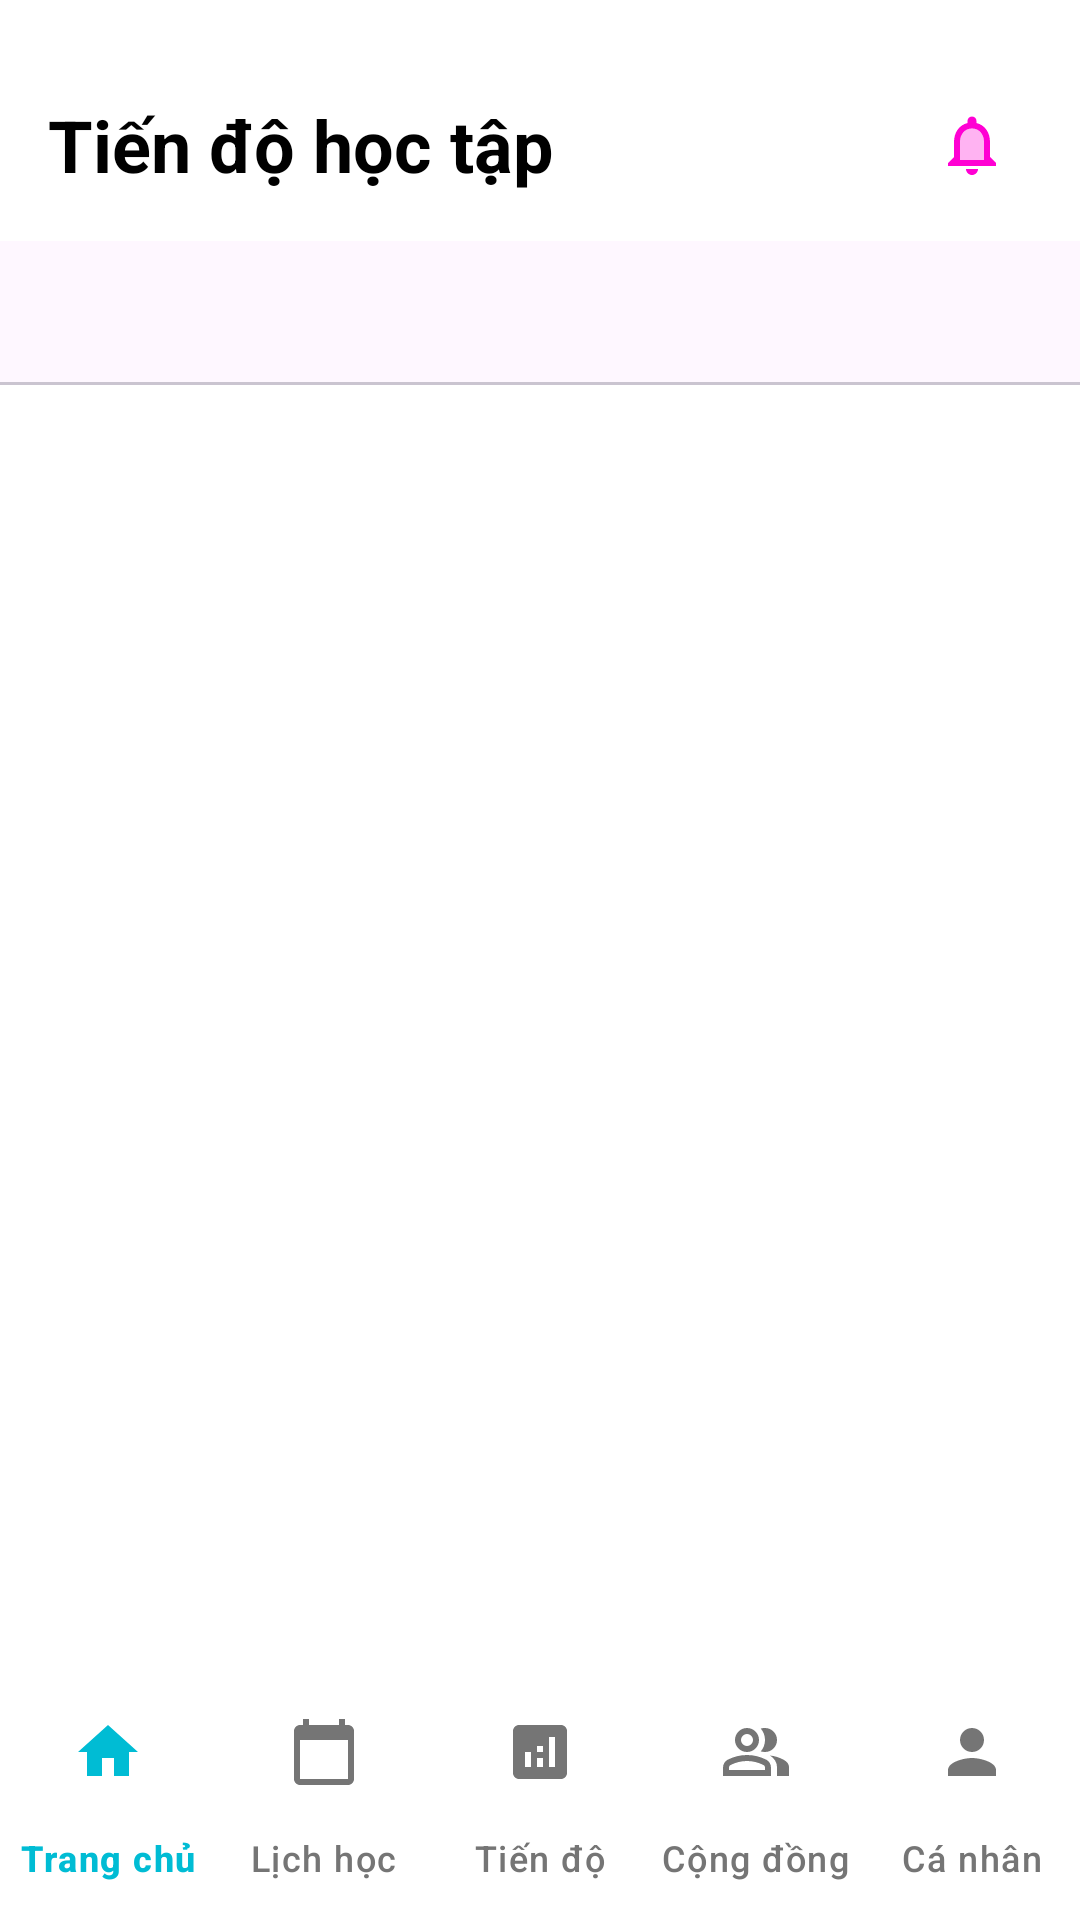

Android layout source for this screen:
<!-- AndroidManifest.xml: application theme Theme.GoalManagement -->
<!-- res/layout/activity_progress.xml -->
<?xml version="1.0" encoding="utf-8"?>
<androidx.constraintlayout.widget.ConstraintLayout
    xmlns:android="http://schemas.android.com/apk/res/android"
    xmlns:app="http://schemas.android.com/apk/res-auto"
    xmlns:tools="http://schemas.android.com/tools"
    android:layout_width="match_parent"
    android:layout_height="match_parent"
    android:background="@color/white"
    tools:context=".ProgressActivity">

    <com.google.android.material.bottomnavigation.BottomNavigationView
        android:id="@+id/bottom_navigation_progress"
        android:layout_width="match_parent"
        android:layout_height="wrap_content"
        android:background="@color/white"
        app:layout_constraintBottom_toBottomOf="parent"
        app:layout_constraintStart_toStartOf="parent"
        app:layout_constraintEnd_toEndOf="parent"
        app:menu="@menu/bottom_nav_menu"
        app:itemIconTint="@color/bottom_nav_color_selector"
        app:itemTextColor="@color/bottom_nav_color_selector"
        app:labelVisibilityMode="labeled"
        app:itemActiveIndicatorStyle="@style/App.BottomNav.Indicator"
        android:layout_marginTop="46dp"/>

    <TextView
        android:id="@+id/tv_progress_main_title"
        android:layout_width="wrap_content"
        android:layout_height="wrap_content"
        android:layout_marginTop="32dp"
        android:layout_marginStart="16dp"
        android:text="Tiến độ học tập"
        android:textColor="@color/black"
        android:textSize="24sp"
        android:textStyle="bold"
        app:layout_constraintStart_toStartOf="parent"
        app:layout_constraintTop_toTopOf="parent" />

    <ImageView
        android:id="@+id/img_notification_progress"
        android:layout_width="40dp"
        android:layout_height="40dp"
        android:layout_marginEnd="16dp"
        android:padding="8dp"
        android:src="@drawable/ic_notifications"
        app:layout_constraintEnd_toEndOf="parent"
        app:layout_constraintTop_toTopOf="@id/tv_progress_main_title"
        app:layout_constraintBottom_toBottomOf="@id/tv_progress_main_title"/>

    <com.google.android.material.tabs.TabLayout
        android:id="@+id/tab_layout_progress"
        android:layout_width="match_parent"
        android:layout_height="wrap_content"
        android:layout_marginTop="16dp"
        app:tabIndicatorColor="@color/colorButtonBlue"
        app:tabSelectedTextColor="@color/colorButtonBlue"
        app:tabTextColor="#757575"
        app:tabMode="fixed"
        app:tabGravity="fill"
        app:layout_constraintTop_toBottomOf="@id/tv_progress_main_title"
        app:layout_constraintStart_toStartOf="parent"
        app:layout_constraintEnd_toEndOf="parent"/>

    <androidx.viewpager2.widget.ViewPager2
        android:id="@+id/view_pager_progress"
        android:layout_width="match_parent"
        android:layout_height="0dp"
        app:layout_constraintTop_toBottomOf="@id/tab_layout_progress"
        app:layout_constraintBottom_toTopOf="@id/bottom_navigation_progress"
        app:layout_constraintStart_toStartOf="parent"
        app:layout_constraintEnd_toEndOf="parent"/>

</androidx.constraintlayout.widget.ConstraintLayout>
<!-- resources referenced by this layout -->
<resources>
  <color name="black">#FF000000</color>
  <color name="colorButtonBlue">#00BCD4</color>
  <color name="white">#FFFFFFFF</color>
  <!-- drawable ic_notifications (drawable) -->
  <vector xmlns:android="http://schemas.android.com/apk/res/android" android:height="24dp" android:tint="#FF00D3" android:viewportHeight="24" android:viewportWidth="24" android:width="24dp">
        
      <path android:fillAlpha="0.3" android:fillColor="@android:color/white" android:pathData="M12,6.5c-2.49,0 -4,2.02 -4,4.5v6h8v-6c0,-2.48 -1.51,-4.5 -4,-4.5z" android:strokeAlpha="0.3"/>
        
      <path android:fillColor="@android:color/white" android:pathData="M12,22c1.1,0 2,-0.9 2,-2h-4c0,1.1 0.9,2 2,2zM18,16v-5c0,-3.07 -1.63,-5.64 -4.5,-6.32L13.5,4c0,-0.83 -0.67,-1.5 -1.5,-1.5s-1.5,0.67 -1.5,1.5v0.68C7.64,5.36 6,7.92 6,11v5l-2,2v1h16v-1l-2,-2zM16,17L8,17v-6c0,-2.48 1.51,-4.5 4,-4.5s4,2.02 4,4.5v6z"/>
      
  </vector>
  <style name="App.BottomNav.Indicator" parent="Widget.Material3.BottomNavigationView.ActiveIndicator">
          <item name="android:color">#E8E0F9</item>
      </style>
  <style name="Theme.GoalManagement" parent="Base.Theme.GoalManagement" />
  <style name="Base.Theme.GoalManagement" parent="Theme.Material3.DayNight.NoActionBar">
          
          
      </style>
</resources>
